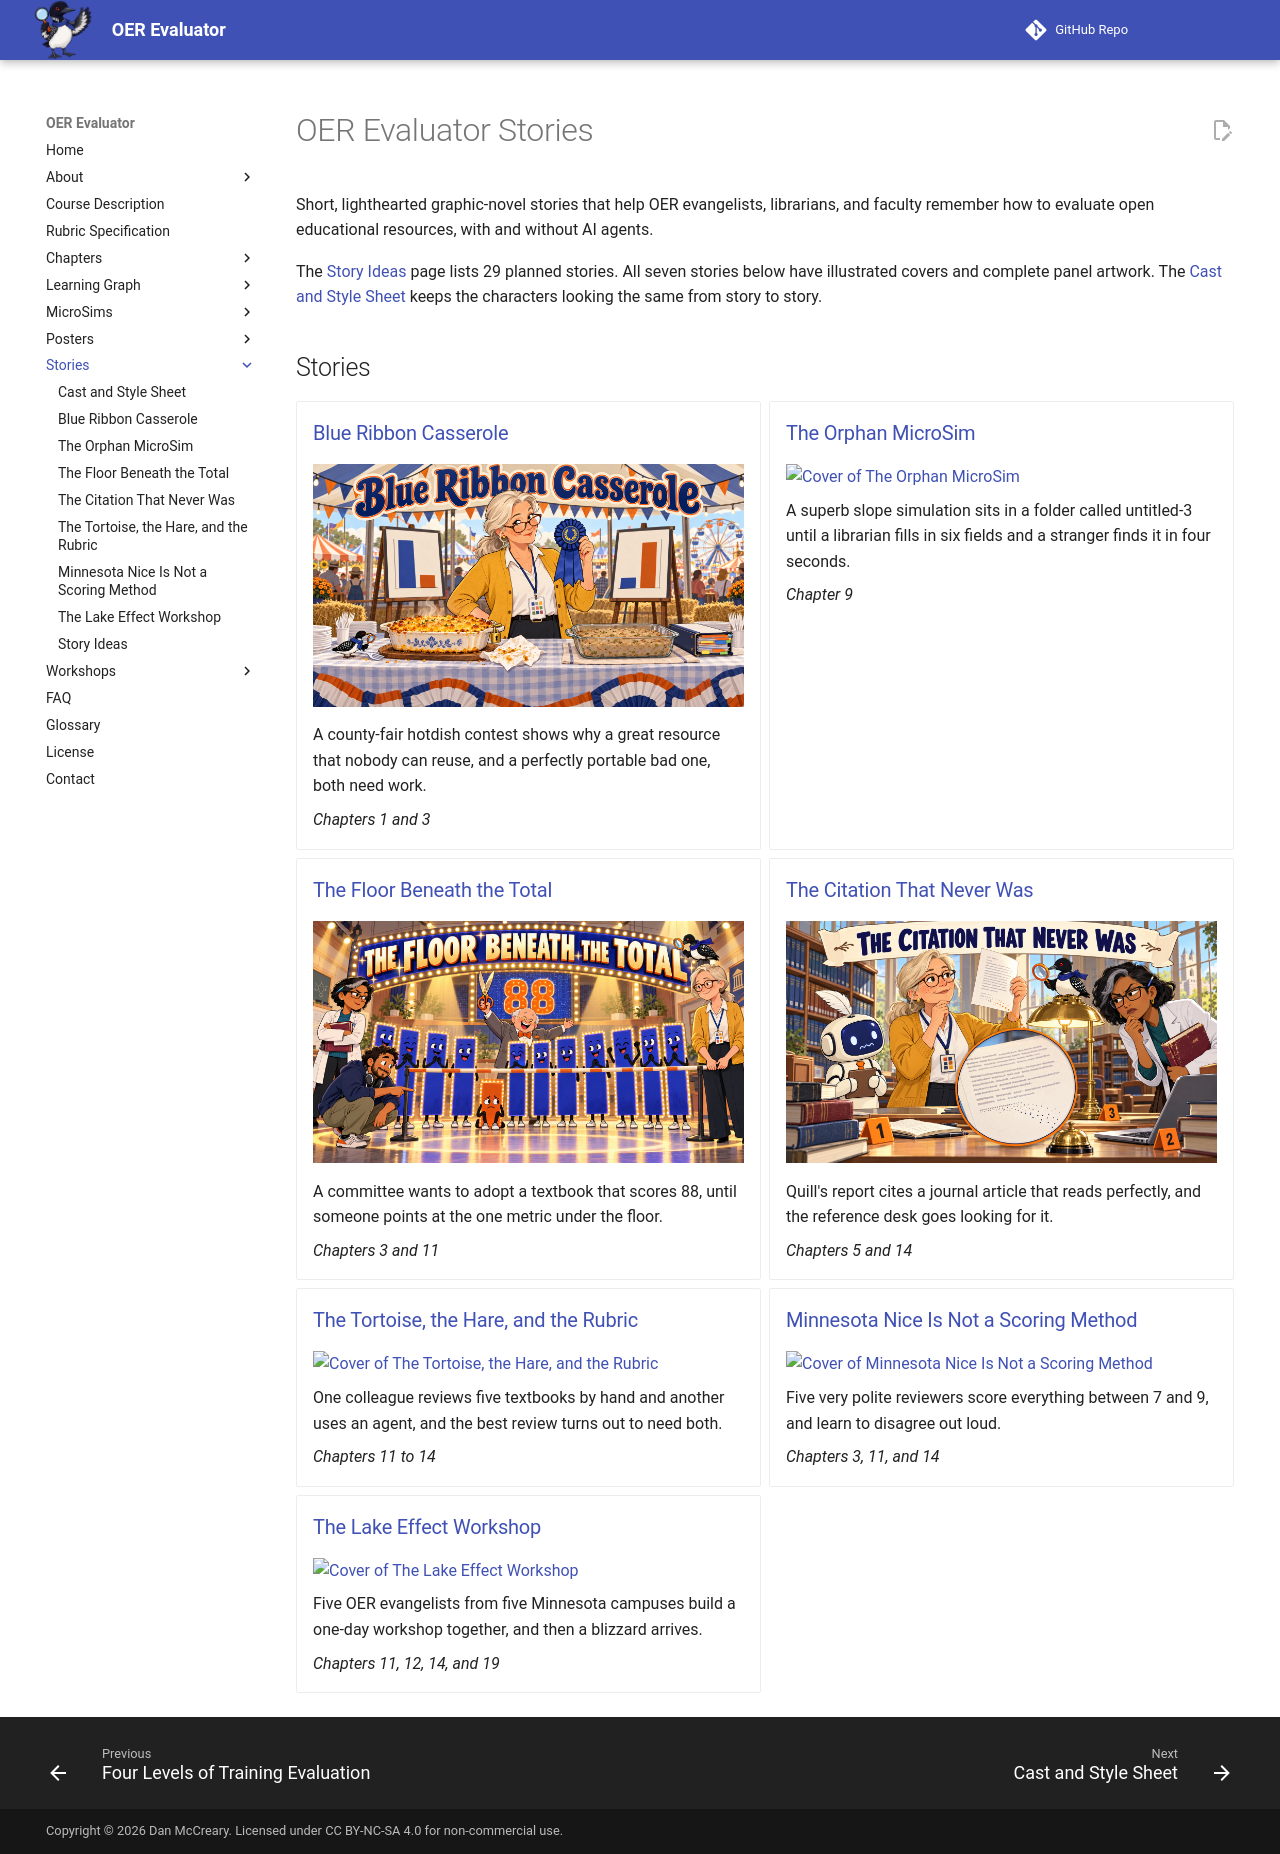

repository: dmccreary/oer-evaluator · page: stories/index.html · generator: mkdocs

---
hide:
    toc
---
# OER Evaluator Stories

Short, lighthearted graphic-novel stories that help OER evangelists, librarians, and faculty remember how to evaluate open educational resources, with and without AI agents.

The [Story Ideas](story-ideas.md) page lists 29 planned stories. All seven stories below have illustrated covers and complete panel artwork. The [Cast and Style Sheet](cast-sheet.md) keeps the characters looking the same from story to story.

## Stories

<div class="grid cards" markdown>

-   ### [Blue Ribbon Casserole](blue-ribbon-casserole/index.md)

    [![Cover of Blue Ribbon Casserole](blue-ribbon-casserole/cover.png){ loading=lazy }](blue-ribbon-casserole/index.md)

    A county-fair hotdish contest shows why a great resource that nobody can reuse, and a perfectly portable bad one, both need work.

    *Chapters 1 and 3*

-   ### [The Orphan MicroSim](orphan-microsim/index.md)

    [![Cover of The Orphan MicroSim](orphan-microsim/cover.png){ loading=lazy }](orphan-microsim/index.md)

    A superb slope simulation sits in a folder called untitled-3 until a librarian fills in six fields and a stranger finds it in four seconds.

    *Chapter 9*

-   ### [The Floor Beneath the Total](floor-beneath-the-total/index.md)

    [![Cover of The Floor Beneath the Total](floor-beneath-the-total/cover.png){ loading=lazy }](floor-beneath-the-total/index.md)

    A committee wants to adopt a textbook that scores 88, until someone points at the one metric under the floor.

    *Chapters 3 and 11*

-   ### [The Citation That Never Was](citation-that-never-was/index.md)

    [![Cover of The Citation That Never Was](citation-that-never-was/cover.png){ loading=lazy }](citation-that-never-was/index.md)

    Quill's report cites a journal article that reads perfectly, and the reference desk goes looking for it.

    *Chapters 5 and 14*

-   ### [The Tortoise, the Hare, and the Rubric](tortoise-hare-and-the-rubric/index.md)

    [![Cover of The Tortoise, the Hare, and the Rubric](tortoise-hare-and-the-rubric/cover.png){ loading=lazy }](tortoise-hare-and-the-rubric/index.md)

    One colleague reviews five textbooks by hand and another uses an agent, and the best review turns out to need both.

    *Chapters 11 to 14*

-   ### [Minnesota Nice Is Not a Scoring Method](minnesota-nice-scoring/index.md)

    [![Cover of Minnesota Nice Is Not a Scoring Method](minnesota-nice-scoring/cover.png){ loading=lazy }](minnesota-nice-scoring/index.md)

    Five very polite reviewers score everything between 7 and 9, and learn to disagree out loud.

    *Chapters 3, 11, and 14*

-   ### [The Lake Effect Workshop](lake-effect-workshop/index.md)

    [![Cover of The Lake Effect Workshop](lake-effect-workshop/cover.png){ loading=lazy }](lake-effect-workshop/index.md)

    Five OER evangelists from five Minnesota campuses build a one-day workshop together, and then a blizzard arrives.

    *Chapters 11, 12, 14, and 19*

</div>
